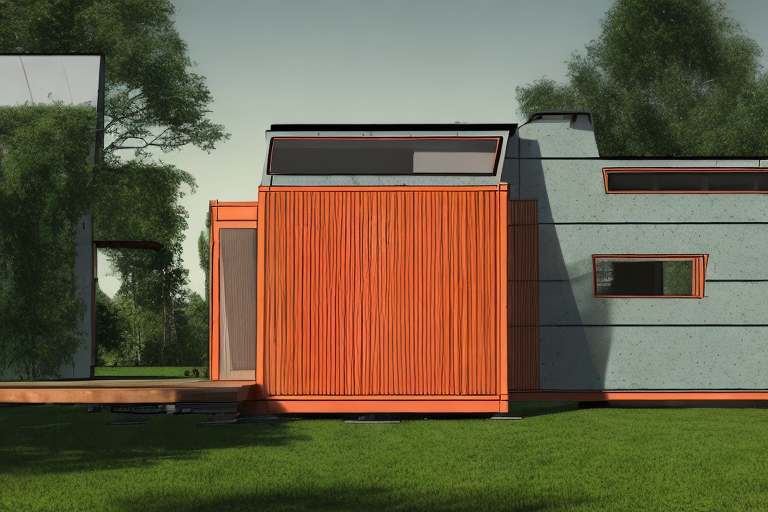
Generation parameters embedded in this image by AUTOMATIC1111 Stable Diffusion web UI or a fork of it (Forge, ...) (PNG 'parameters' text chunk):
sksSolar home in a forest, perspective view, beautiful detailed intricate insanely detailed octane render, 8 k artistic photography, photorealistic concept art, soft natural volumetric cinematic perfect light, award - winning photograph, masterpiece
Steps: 100, Sampler: DDIM, CFG scale: 7, Seed: 1729604013, Size: 768x512, Model hash: 26f039c8, Batch size: 4, Batch pos: 0